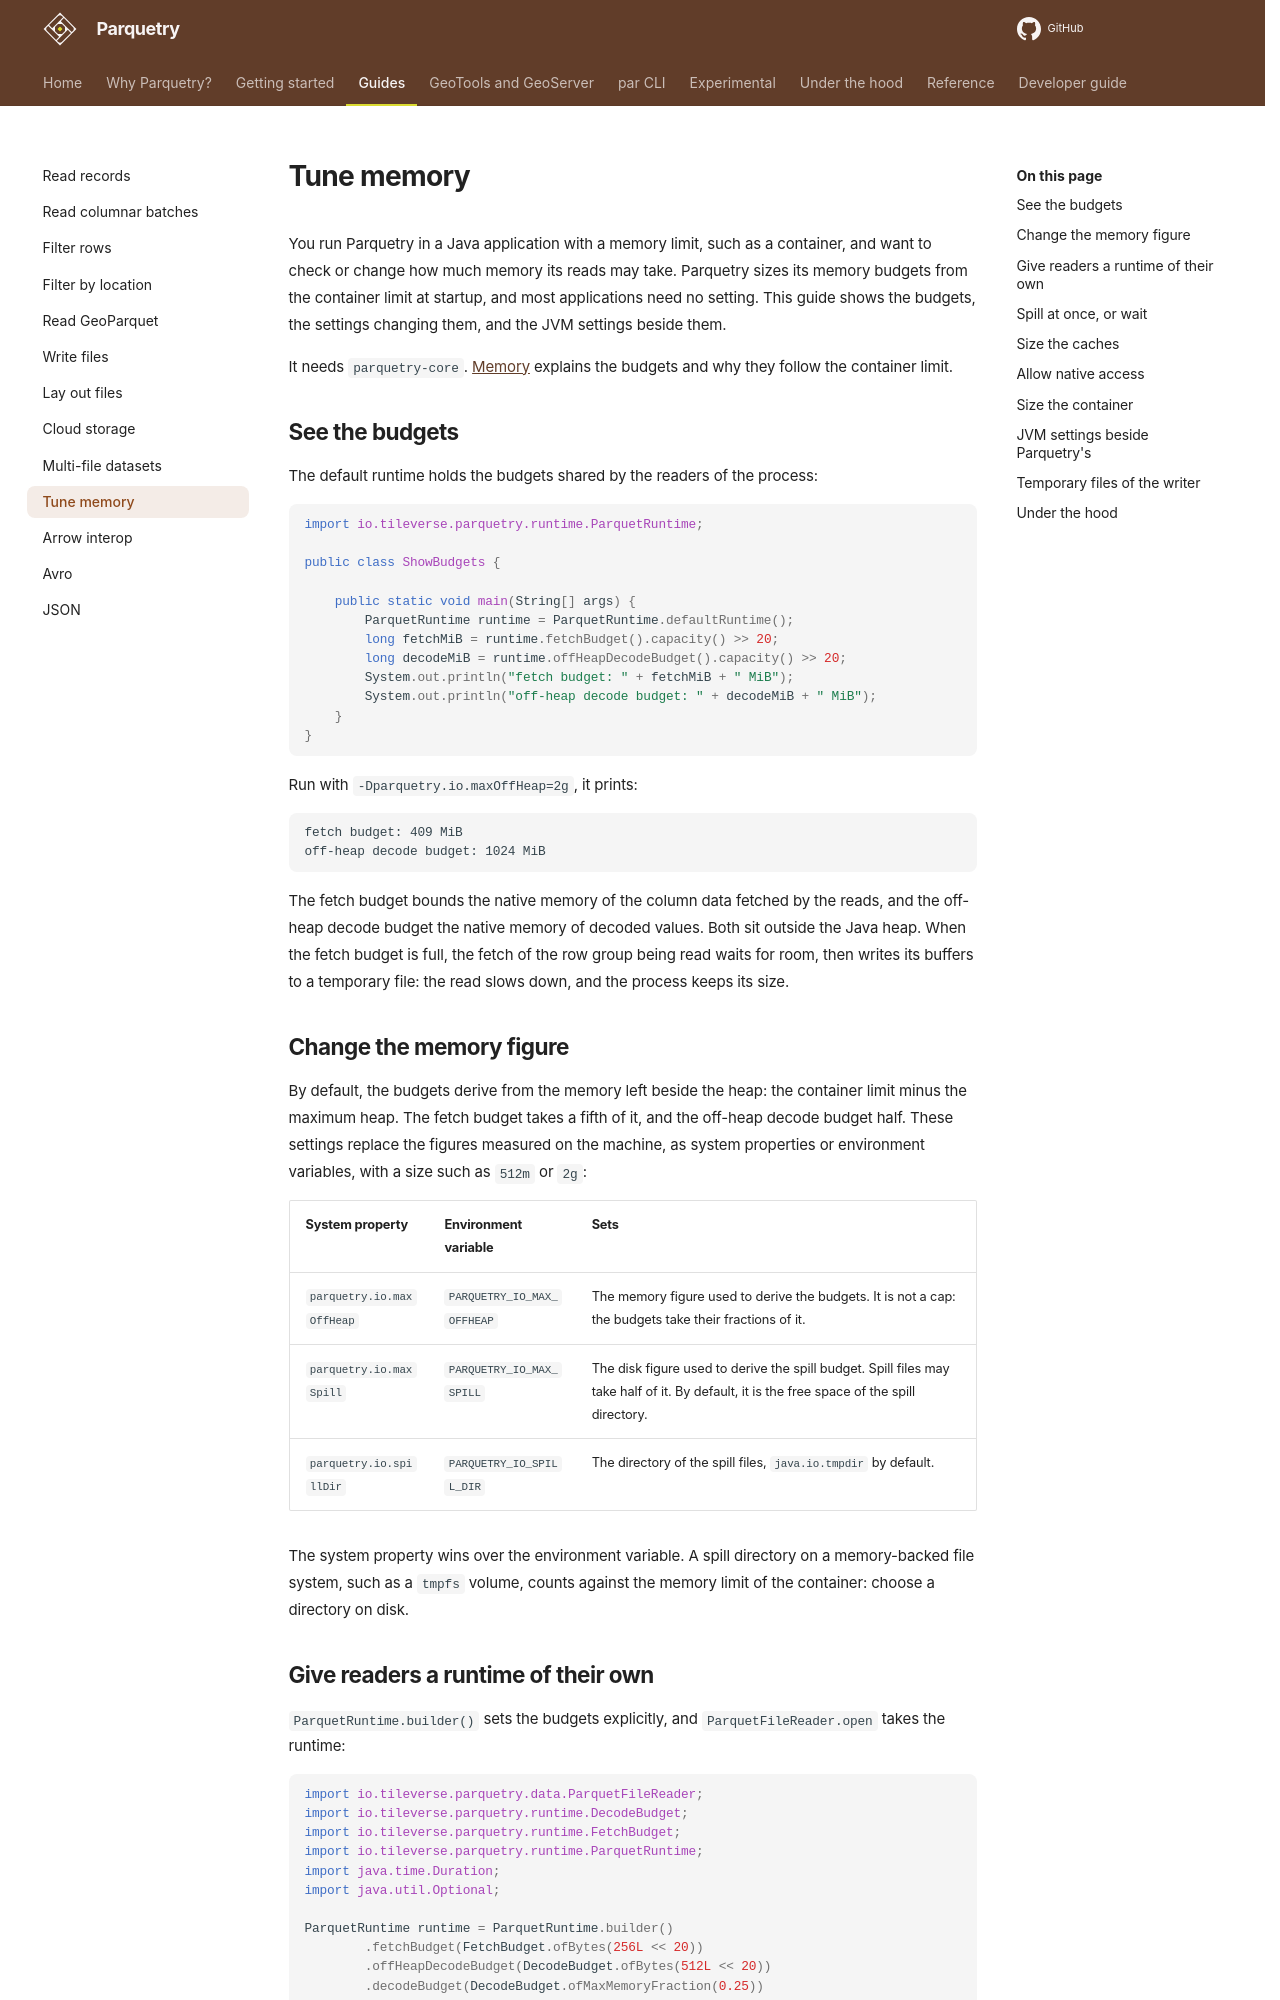

repository: tileverse-io/parquetry · page: guides/tune-memory/index.html · generator: mkdocs

# Tune memory

You run Parquetry in a Java application with a memory limit, such as a container, and want to check or change how much memory its reads may take. Parquetry sizes its memory budgets from the container limit at startup, and most applications need no setting. This guide shows the budgets, the settings changing them, and the JVM settings beside them.

It needs `parquetry-core`. [Memory](../concepts/memory.md) explains the budgets and why they follow the container limit.

## See the budgets

The default runtime holds the budgets shared by the readers of the process:

```java
import io.tileverse.parquetry.runtime.ParquetRuntime;

public class ShowBudgets {

    public static void main(String[] args) {
        ParquetRuntime runtime = ParquetRuntime.defaultRuntime();
        long fetchMiB = runtime.fetchBudget().capacity() >> 20;
        long decodeMiB = runtime.offHeapDecodeBudget().capacity() >> 20;
        System.out.println("fetch budget: " + fetchMiB + " MiB");
        System.out.println("off-heap decode budget: " + decodeMiB + " MiB");
    }
}
```

Run with `-Dparquetry.io.maxOffHeap=2g`, it prints:

```
fetch budget: 409 MiB
off-heap decode budget: 1024 MiB
```

The fetch budget bounds the native memory of the column data fetched by the reads, and the off-heap decode budget the native memory of decoded values. Both sit outside the Java heap. When the fetch budget is full, the fetch of the row group being read waits for room, then writes its buffers to a temporary file: the read slows down, and the process keeps its size.

## Change the memory figure

By default, the budgets derive from the memory left beside the heap: the container limit minus the maximum heap. The fetch budget takes a fifth of it, and the off-heap decode budget half. These settings replace the figures measured on the machine, as system properties or environment variables, with a size such as `512m` or `2g`:

| System property | Environment variable | Sets |
| :--- | :--- | :--- |
| `parquetry.io.maxOffHeap` | `PARQUETRY_IO_MAX_OFFHEAP` | The memory figure used to derive the budgets. It is not a cap: the budgets take their fractions of it. |
| `parquetry.io.maxSpill` | `PARQUETRY_IO_MAX_SPILL` | The disk figure used to derive the spill budget. Spill files may take half of it. By default, it is the free space of the spill directory. |
| `parquetry.io.spillDir` | `PARQUETRY_IO_SPILL_DIR` | The directory of the spill files, `java.io.tmpdir` by default. |

The system property wins over the environment variable. A spill directory on a memory-backed file system, such as a `tmpfs` volume, counts against the memory limit of the container: choose a directory on disk.
